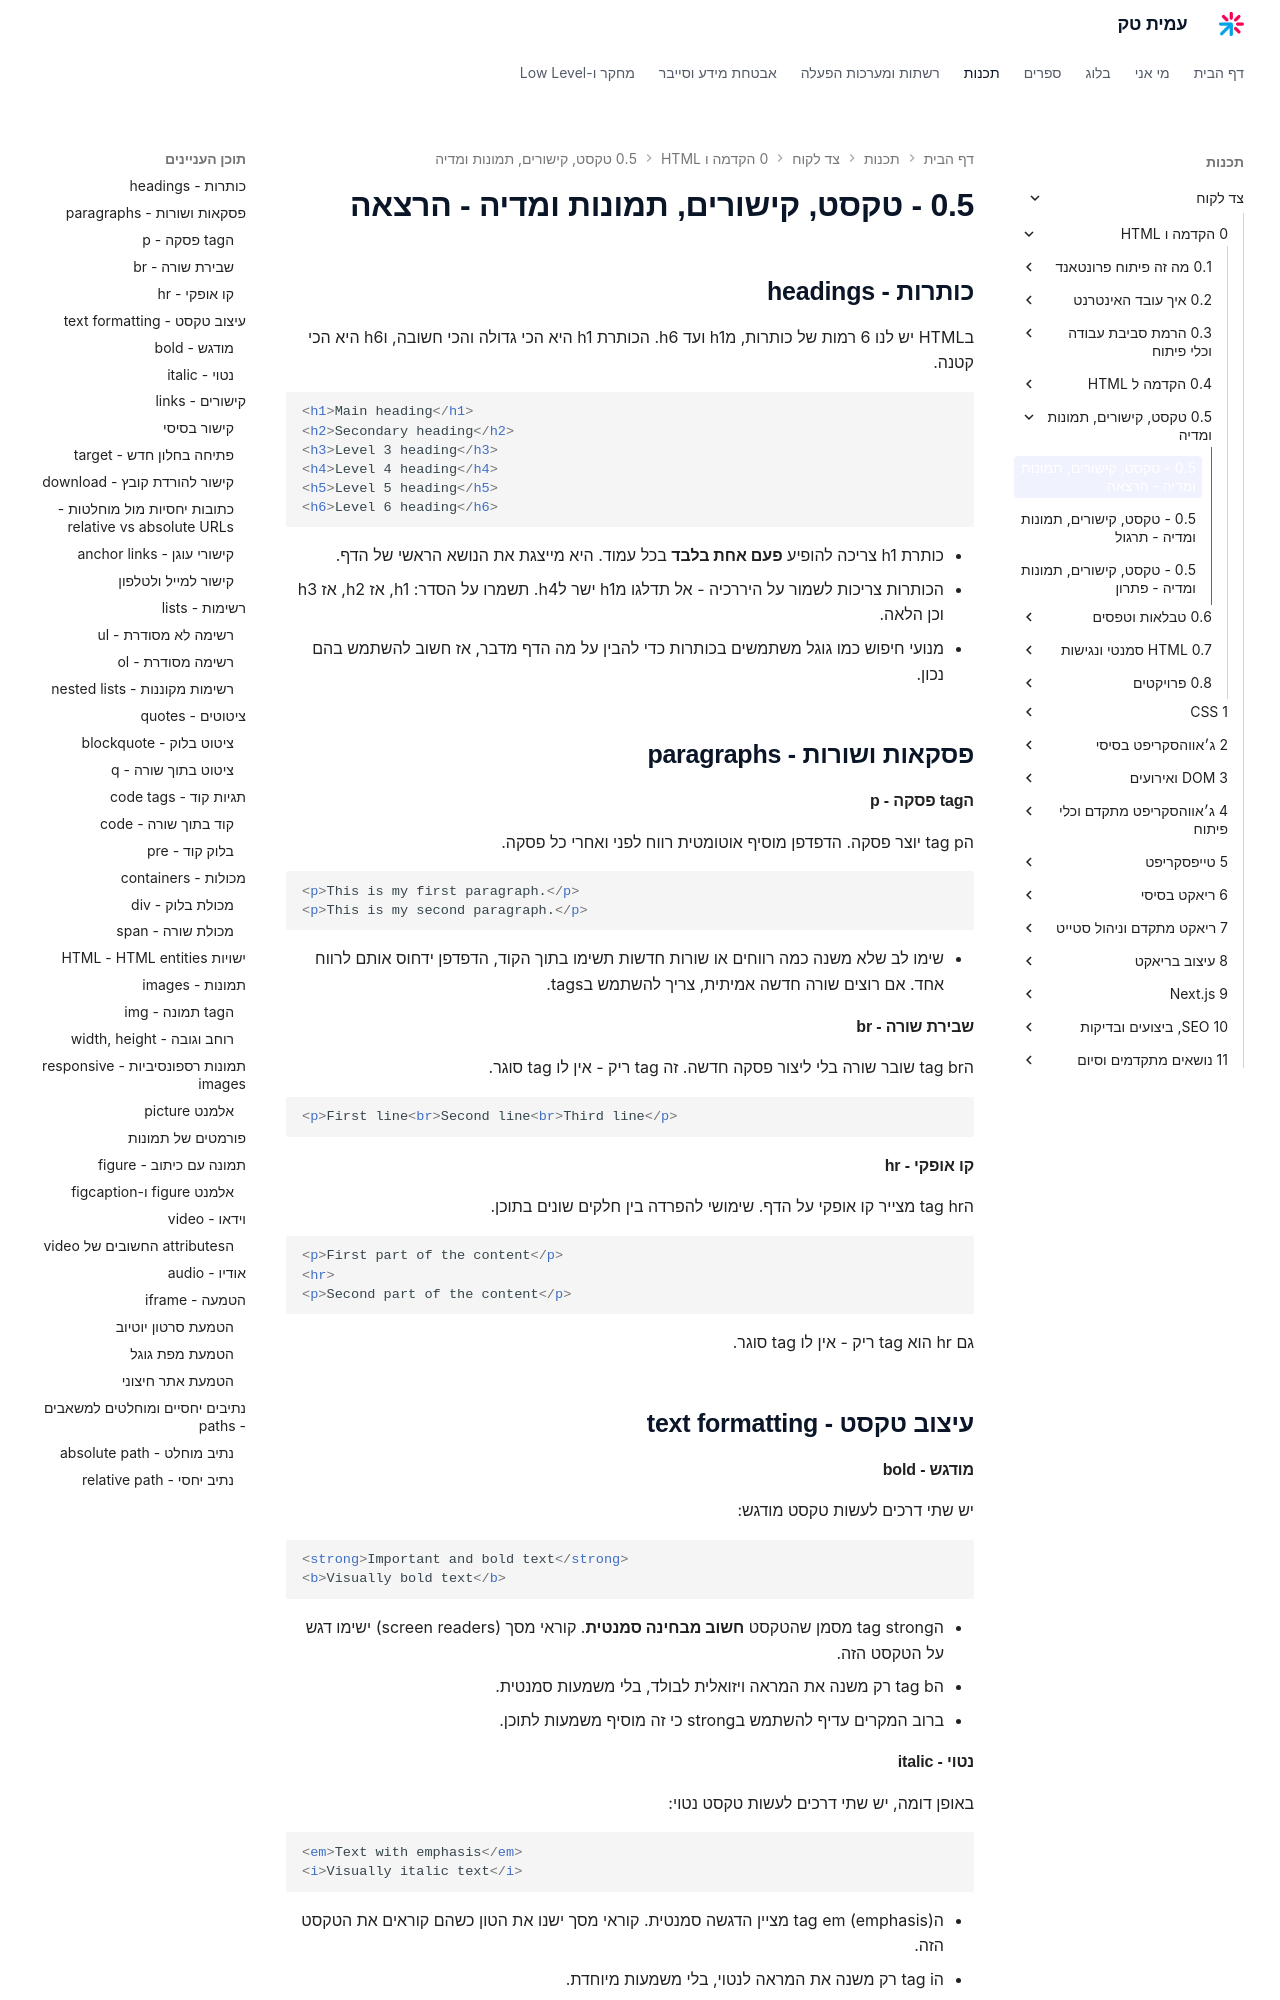

repository: AmitPinchasi/amittech · page: צד-לקוח/0 - הקדמה ו-HTML/0.5 - טקסט, קישורים, תמונות ומדיה/0.5 - טקסט, קישורים, תמונות ומדיה - הרצאה/index.html · generator: mkdocs

## כותרות - headings

בHTML יש לנו 6 רמות של כותרות, מh1 ועד h6. הכותרת h1 היא הכי גדולה והכי חשובה, וh6 היא הכי קטנה.

```html
<h1>Main heading</h1>
<h2>Secondary heading</h2>
<h3>Level 3 heading</h3>
<h4>Level 4 heading</h4>
<h5>Level 5 heading</h5>
<h6>Level 6 heading</h6>
```

- כותרת h1 צריכה להופיע **פעם אחת בלבד** בכל עמוד. היא מייצגת את הנושא הראשי של הדף.
- הכותרות צריכות לשמור על היררכיה - אל תדלגו מh1 ישר לh4. תשמרו על הסדר: h1, אז h2, אז h3 וכן הלאה.
- מנועי חיפוש כמו גוגל משתמשים בכותרות כדי להבין על מה הדף מדבר, אז חשוב להשתמש בהם נכון.

## פסקאות ושורות - paragraphs

#### הtag פסקה - p

הtag p יוצר פסקה. הדפדפן מוסיף אוטומטית רווח לפני ואחרי כל פסקה.

```html
<p>This is my first paragraph.</p>
<p>This is my second paragraph.</p>
```

- שימו לב שלא משנה כמה רווחים או שורות חדשות תשימו בתוך הקוד, הדפדפן ידחוס אותם לרווח אחד. אם רוצים שורה חדשה אמיתית, צריך להשתמש בtags.

#### שבירת שורה - br

הtag br שובר שורה בלי ליצור פסקה חדשה. זה tag ריק - אין לו tag סוגר.

```html
<p>First line<br>Second line<br>Third line</p>
```

#### קו אופקי - hr

הtag hr מצייר קו אופקי על הדף. שימושי להפרדה בין חלקים שונים בתוכן.

```html
<p>First part of the content</p>
<hr>
<p>Second part of the content</p>
```

גם hr הוא tag ריק - אין לו tag סוגר.

## עיצוב טקסט - text formatting

#### מודגש - bold

יש שתי דרכים לעשות טקסט מודגש:

```html
<strong>Important and bold text</strong>
<b>Visually bold text</b>
```

- הtag strong מסמן שהטקסט **חשוב מבחינה סמנטית**. קוראי מסך (screen readers) ישימו דגש על הטקסט הזה.
- הtag b רק משנה את המראה ויזואלית לבולד, בלי משמעות סמנטית.
- ברוב המקרים עדיף להשתמש בstrong כי זה מוסיף משמעות לתוכן.

#### נטוי - italic

באופן דומה, יש שתי דרכים לעשות טקסט נטוי:

```html
<em>Text with emphasis</em>
<i>Visually italic text</i>
```

- הtag em (emphasis) מציין הדגשה סמנטית. קוראי מסך ישנו את הטון כשהם קוראים את הטקסט הזה.
- הtag i רק משנה את המראה לנטוי, בלי משמעות מיוחדת.
- גם כאן, עדיף להשתמש בem ברוב המקרים.

**סיכום:** strong וem הם סמנטיים (בעלי משמעות), b וi הם ויזואליים בלבד. תמיד תעדיפו את הגרסה הסמנטית.
